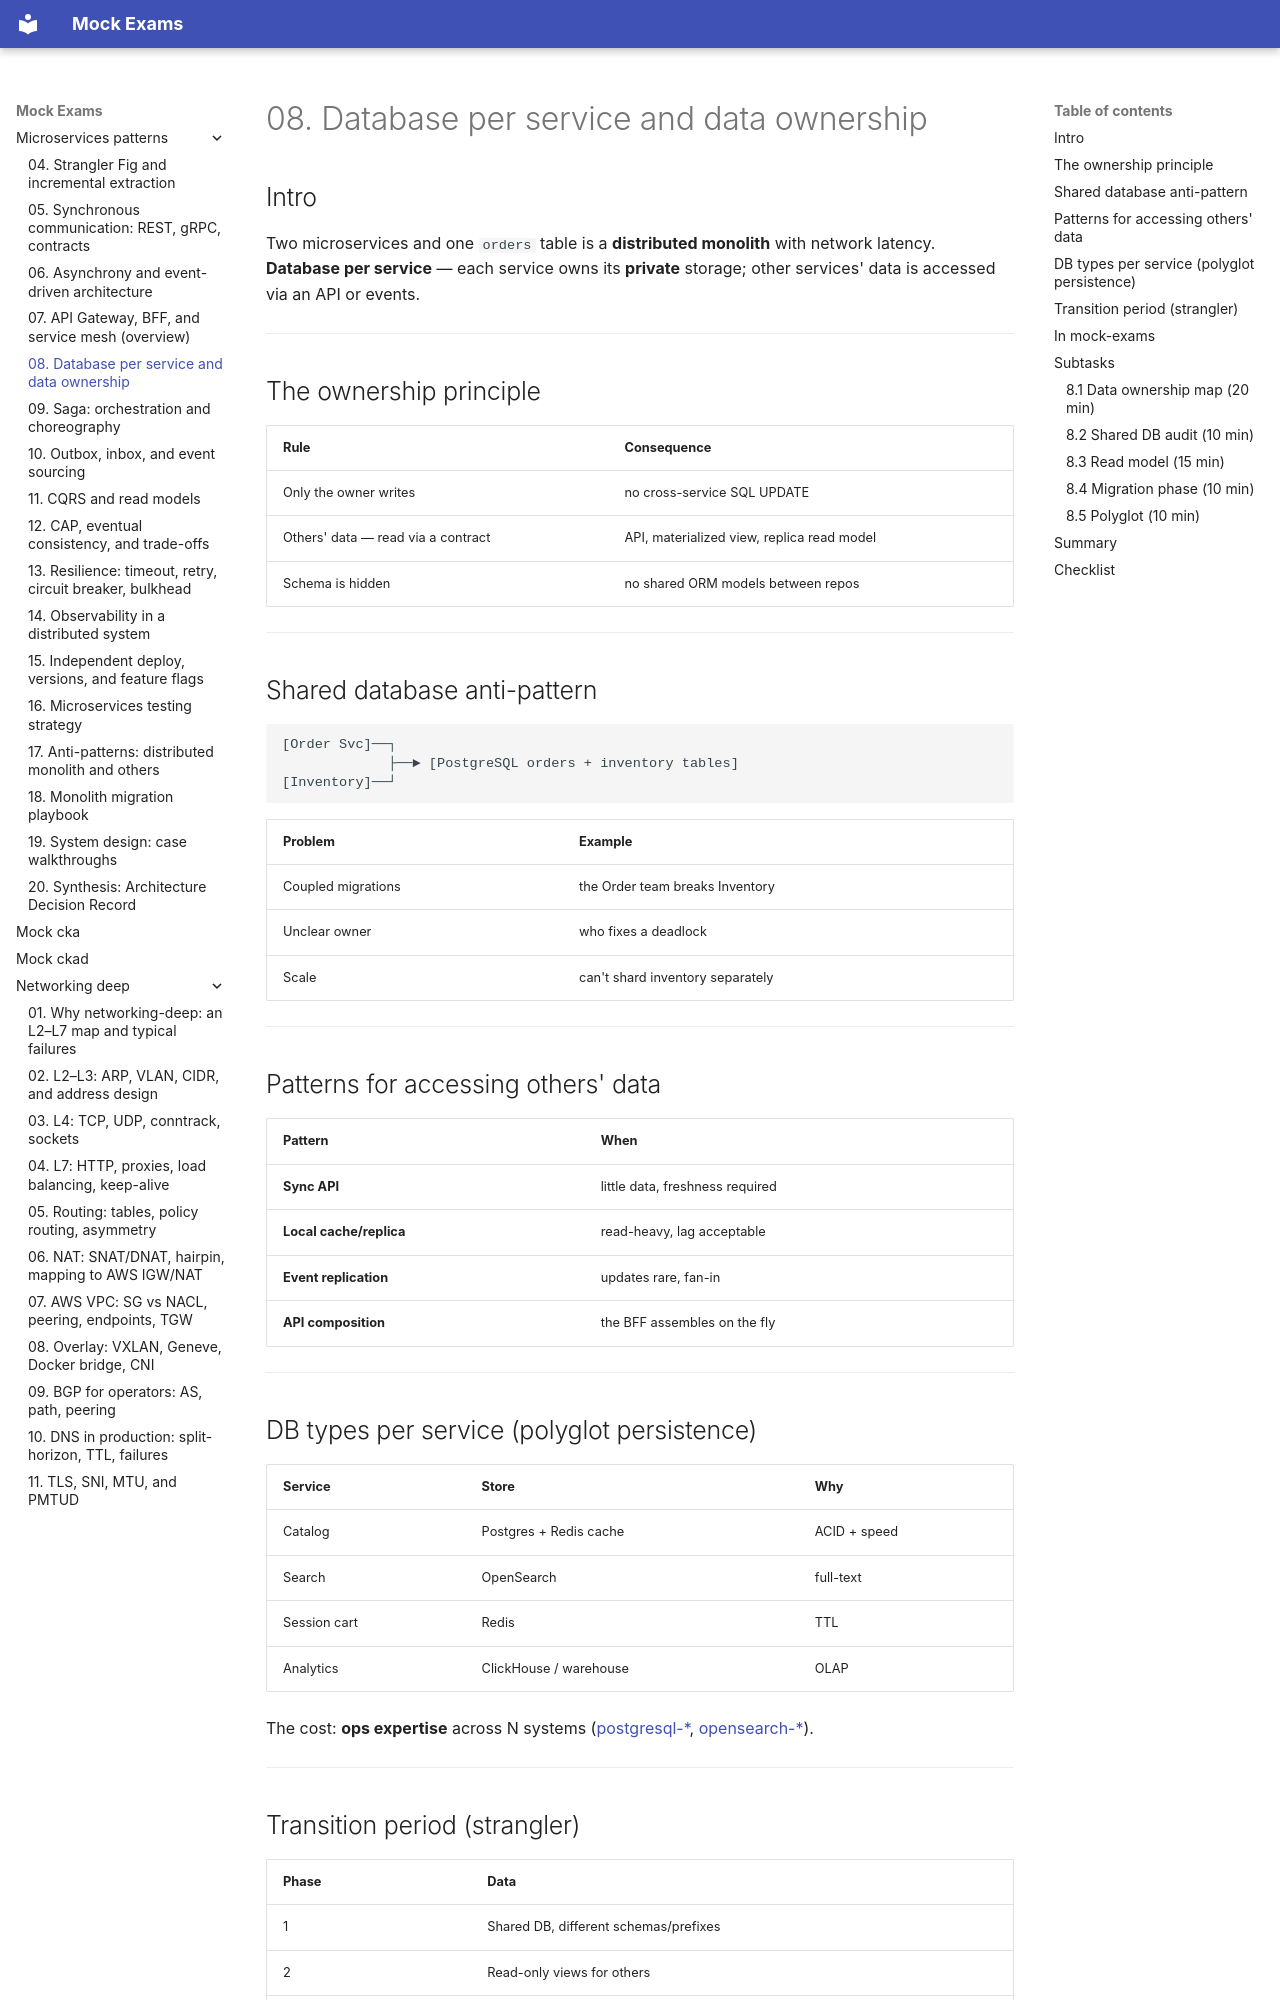

repository: FedorArbuzov/mock-exams · page: microservices-patterns/08-database-per-service/index.html · generator: mkdocs

# 08. Database per service and data ownership

## Intro

Two microservices and one `orders` table is a **distributed monolith** with network latency. **Database per service** — each service owns its **private** storage; other services' data is accessed via an API or events.

---

## The ownership principle

| Rule | Consequence |
|---------|-----------|
| Only the owner writes | no cross-service SQL UPDATE |
| Others' data — read via a contract | API, materialized view, replica read model |
| Schema is hidden | no shared ORM models between repos |

---

## Shared database anti-pattern

```text
[Order Svc]──┐
             ├──► [PostgreSQL orders + inventory tables]
[Inventory]──┘
```

| Problem | Example |
|----------|--------|
| Coupled migrations | the Order team breaks Inventory |
| Unclear owner | who fixes a deadlock |
| Scale | can't shard inventory separately |

---

## Patterns for accessing others' data

| Pattern | When |
|---------|-------|
| **Sync API** | little data, freshness required |
| **Local cache/replica** | read-heavy, lag acceptable |
| **Event replication** | updates rare, fan-in |
| **API composition** | the BFF assembles on the fly |

---

## DB types per service (polyglot persistence)

| Service | Store | Why |
|--------|-------|--------|
| Catalog | Postgres + Redis cache | ACID + speed |
| Search | OpenSearch | full-text |
| Session cart | Redis | TTL |
| Analytics | ClickHouse / warehouse | OLAP |

The cost: **ops expertise** across N systems ([postgresql-*](../postgresql-basic/README.md), [opensearch-*](../opensearch-basic/README.md)).

---
